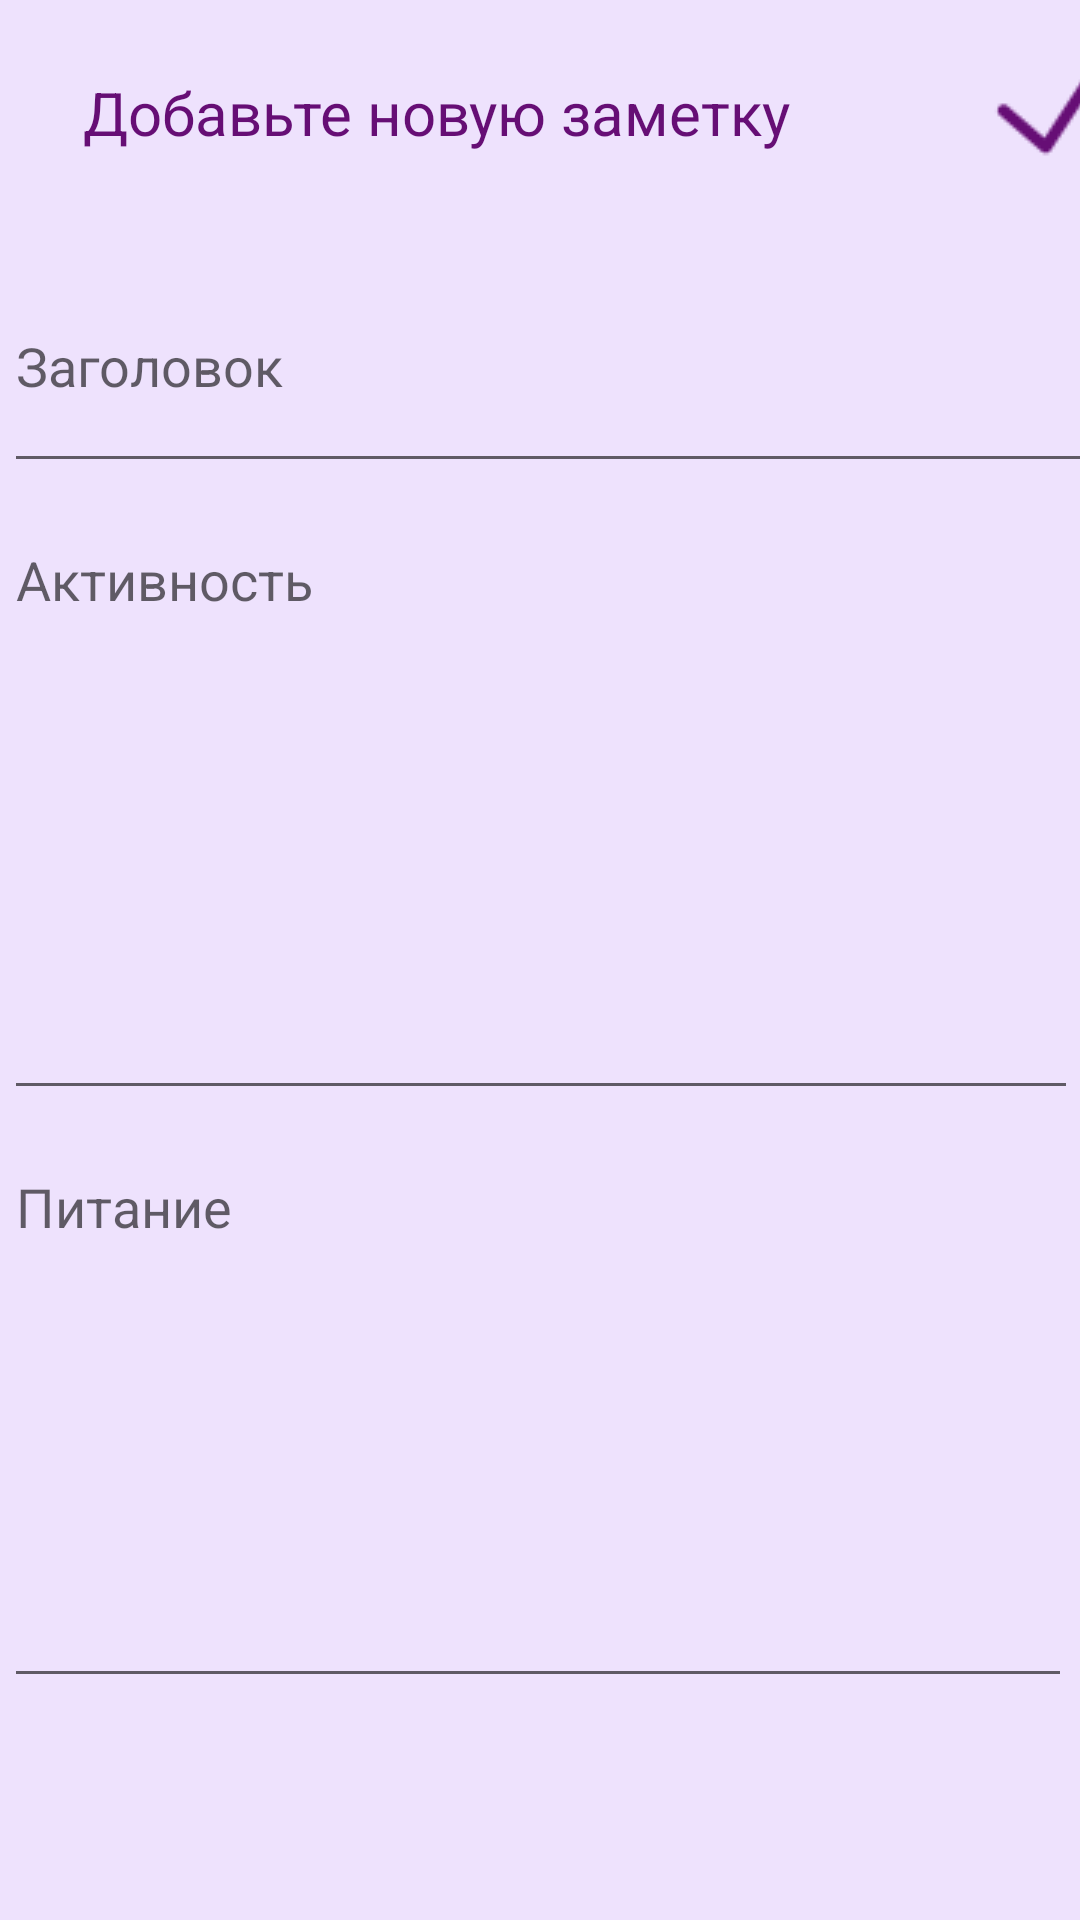

Layout XML and referenced resources for this Android screen:
<!-- AndroidManifest.xml: application theme Theme.FitnessPlaner -->
<!-- res/layout/fragment_add_note.xml -->
<?xml version="1.0" encoding="utf-8"?>
<androidx.constraintlayout.widget.ConstraintLayout xmlns:android="http://schemas.android.com/apk/res/android"
    xmlns:app="http://schemas.android.com/apk/res-auto"
    xmlns:tools="http://schemas.android.com/tools"
    android:layout_width="match_parent"
    android:layout_height="match_parent"
    tools:context=".NotesFragments.AddNoteFragment"
    android:background="@color/back_notes">

    <TextView
        android:id="@+id/textView_addNew"
        android:layout_width="343dp"
        android:layout_height="55dp"
        android:layout_marginTop="10dp"
        android:layout_marginEnd="70dp"
        android:gravity="center"
        android:text="@string/Add_new_note"
        android:textAlignment="center"
        android:textColor="@color/text_but"
        android:textSize="20dp"
        app:layout_constraintEnd_toEndOf="parent"
        app:layout_constraintStart_toStartOf="parent"
        app:layout_constraintTop_toTopOf="parent" />

    <ImageButton
        android:id="@+id/save_btn"
        android:layout_width="wrap_content"
        android:layout_height="wrap_content"
        android:layout_marginStart="10dp"
        android:contentDescription="@string/save"
        android:src="@drawable/save"
        android:background="@android:color/transparent"
        app:layout_constraintBottom_toBottomOf="@+id/textView_addNew"
        app:layout_constraintStart_toEndOf="@+id/textView_addNew"
        app:layout_constraintTop_toTopOf="parent" />

    <LinearLayout
        android:id="@+id/linearLayout3"
        android:layout_width="378dp"
        android:layout_height="502dp"
        android:layout_marginTop="10dp"
        android:orientation="vertical"
        app:layout_constraintEnd_toEndOf="parent"
        app:layout_constraintStart_toStartOf="parent"
        app:layout_constraintTop_toBottomOf="@+id/textView_addNew">

        <EditText
            android:id="@+id/edit_title"
            android:layout_width="363dp"
            android:layout_height="81dp"
            android:layout_marginStart="10dp"
            android:layout_marginTop="5dp"
            android:layout_marginEnd="10dp"
            android:ems="10"
            android:hint="Заголовок"
            android:inputType="textMultiLine"
            android:minHeight="50dp" />

        <EditText
            android:id="@+id/edit_content"
            android:layout_width="358dp"
            android:layout_height="199dp"
            android:layout_marginStart="10dp"
            android:layout_marginTop="10dp"
            android:layout_marginEnd="10dp"
            android:ems="10"
            android:gravity="top"
            android:hint="Активность"
            android:inputType="textMultiLine"
            android:minHeight="400dp" />

        <EditText
            android:id="@+id/edit_food"
            android:layout_width="356dp"
            android:layout_height="186dp"
            android:layout_marginStart="10dp"
            android:layout_marginTop="10dp"
            android:layout_marginEnd="10dp"
            android:ems="10"
            android:gravity="top"
            android:hint="Питание"
            android:inputType="textMultiLine"
            android:minHeight="400dp" />

    </LinearLayout>

    <TextView
        android:id="@+id/textView_delete"
        android:layout_width="407dp"
        android:layout_height="80dp"
        android:gravity="center"
        android:text="Удалить"
        android:textColor="@color/delete"
        android:textSize="20dp"
        android:visibility="gone"
        app:layout_constraintBottom_toBottomOf="parent"
        app:layout_constraintEnd_toEndOf="parent"
        app:layout_constraintStart_toStartOf="parent"
        app:layout_constraintTop_toBottomOf="@+id/linearLayout3" />
</androidx.constraintlayout.widget.ConstraintLayout>
<!-- resources referenced by this layout -->
<resources>
  <color name="back_notes">#34AB70F5</color>
  <color name="delete">#C60101</color>
  <color name="text_but">#660E75</color>
  <!-- drawable save: png bitmap (drawable, 768 bytes) -->
  <string name="Add_new_note">Добавьте новую заметку</string>
  <string name="save">Сохранить</string>
  <style name="Theme.FitnessPlaner" parent="Theme.MaterialComponents.DayNight.DarkActionBar">
          
          
  
          <item name="android:windowFullscreen">true</item>
      </style>
</resources>
